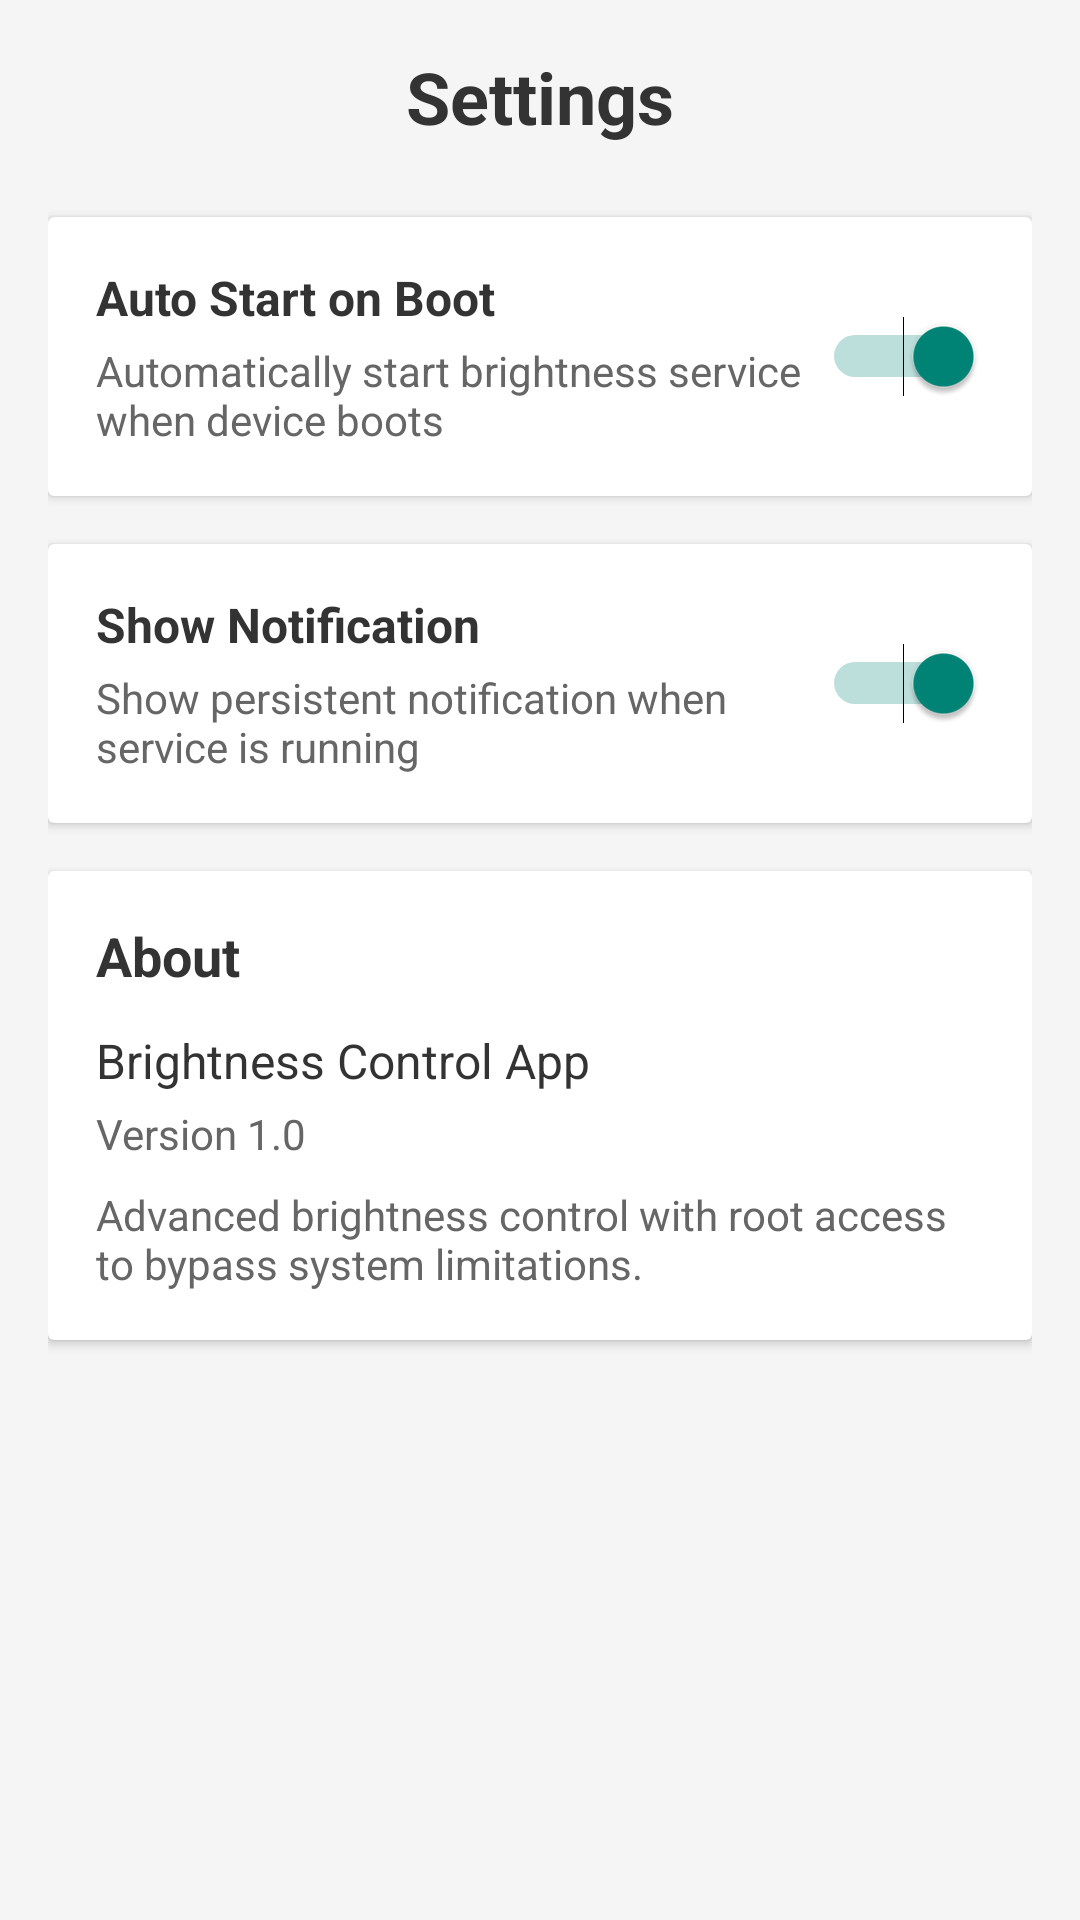

Layout XML and referenced resources for this Android screen:
<!-- AndroidManifest.xml: application theme Theme.BrightnessControl -->
<!-- res/layout/activity_settings.xml -->
<?xml version="1.0" encoding="utf-8"?>
<LinearLayout xmlns:android="http://schemas.android.com/apk/res/android"
    android:layout_width="match_parent"
    android:layout_height="match_parent"
    android:orientation="vertical"
    android:padding="16dp"
    android:background="#f5f5f5">

    
    <TextView
        android:layout_width="match_parent"
        android:layout_height="wrap_content"
        android:text="Settings"
        android:textSize="24sp"
        android:textStyle="bold"
        android:textColor="#333333"
        android:gravity="center"
        android:layout_marginBottom="24dp" />

    
    <androidx.cardview.widget.CardView
        android:layout_width="match_parent"
        android:layout_height="wrap_content"
        android:layout_marginBottom="16dp"
        android:cardCornerRadius="8dp"
        android:cardElevation="4dp">

        <LinearLayout
            android:layout_width="match_parent"
            android:layout_height="wrap_content"
            android:orientation="horizontal"
            android:padding="16dp"
            android:gravity="center_vertical">

            <LinearLayout
                android:layout_width="0dp"
                android:layout_height="wrap_content"
                android:layout_weight="1"
                android:orientation="vertical">

                <TextView
                    android:layout_width="match_parent"
                    android:layout_height="wrap_content"
                    android:text="Auto Start on Boot"
                    android:textSize="16sp"
                    android:textStyle="bold"
                    android:textColor="#333333" />

                <TextView
                    android:layout_width="match_parent"
                    android:layout_height="wrap_content"
                    android:text="Automatically start brightness service when device boots"
                    android:textSize="14sp"
                    android:textColor="#666666"
                    android:layout_marginTop="4dp" />

            </LinearLayout>

            <Switch
                android:id="@+id/switchAutoStart"
                android:layout_width="wrap_content"
                android:layout_height="wrap_content"
                android:checked="true" />

        </LinearLayout>

    </androidx.cardview.widget.CardView>

    
    <androidx.cardview.widget.CardView
        android:layout_width="match_parent"
        android:layout_height="wrap_content"
        android:layout_marginBottom="16dp"
        android:cardCornerRadius="8dp"
        android:cardElevation="4dp">

        <LinearLayout
            android:layout_width="match_parent"
            android:layout_height="wrap_content"
            android:orientation="horizontal"
            android:padding="16dp"
            android:gravity="center_vertical">

            <LinearLayout
                android:layout_width="0dp"
                android:layout_height="wrap_content"
                android:layout_weight="1"
                android:orientation="vertical">

                <TextView
                    android:layout_width="match_parent"
                    android:layout_height="wrap_content"
                    android:text="Show Notification"
                    android:textSize="16sp"
                    android:textStyle="bold"
                    android:textColor="#333333" />

                <TextView
                    android:layout_width="match_parent"
                    android:layout_height="wrap_content"
                    android:text="Show persistent notification when service is running"
                    android:textSize="14sp"
                    android:textColor="#666666"
                    android:layout_marginTop="4dp" />

            </LinearLayout>

            <Switch
                android:id="@+id/switchShowNotification"
                android:layout_width="wrap_content"
                android:layout_height="wrap_content"
                android:checked="true" />

        </LinearLayout>

    </androidx.cardview.widget.CardView>

    
    <androidx.cardview.widget.CardView
        android:layout_width="match_parent"
        android:layout_height="wrap_content"
        android:cardCornerRadius="8dp"
        android:cardElevation="4dp">

        <LinearLayout
            android:layout_width="match_parent"
            android:layout_height="wrap_content"
            android:orientation="vertical"
            android:padding="16dp">

            <TextView
                android:layout_width="match_parent"
                android:layout_height="wrap_content"
                android:text="About"
                android:textSize="18sp"
                android:textStyle="bold"
                android:textColor="#333333"
                android:layout_marginBottom="12dp" />

            <TextView
                android:layout_width="match_parent"
                android:layout_height="wrap_content"
                android:text="Brightness Control App"
                android:textSize="16sp"
                android:textColor="#333333"
                android:layout_marginBottom="4dp" />

            <TextView
                android:id="@+id/tvAppVersion"
                android:layout_width="match_parent"
                android:layout_height="wrap_content"
                android:text="Version 1.0"
                android:textSize="14sp"
                android:textColor="#666666"
                android:layout_marginBottom="8dp" />

            <TextView
                android:layout_width="match_parent"
                android:layout_height="wrap_content"
                android:text="Advanced brightness control with root access to bypass system limitations."
                android:textSize="14sp"
                android:textColor="#666666" />

        </LinearLayout>

    </androidx.cardview.widget.CardView>

</LinearLayout>
<!-- resources referenced by this layout -->
<resources>
  <style name="Theme.BrightnessControl" parent="Theme.AppCompat.Light.DarkActionBar">
          
          <item name="colorPrimary">@color/purple_500</item>
          <item name="colorPrimaryVariant">@color/purple_700</item>
          <item name="colorOnPrimary">@color/white</item>
          
          <item name="colorSecondary">@color/teal_200</item>
          <item name="colorSecondaryVariant">@color/teal_700</item>
          <item name="colorOnSecondary">@color/black</item>
          
          <item name="android:statusBarColor" tools:targetApi="l">?attr/colorPrimaryVariant</item>
          
      </style>
  <!-- not gathered from this repository: default colours our renderer supplied (Android Studio template values) -->
  <color name="purple_500">#FF6200EE</color>
  <color name="purple_700">#FF3700B3</color>
  <color name="teal_200">#FF03DAC5</color>
  <color name="teal_700">#FF018786</color>
  <color name="black">#FF000000</color>
  <color name="white">#FFFFFFFF</color>
</resources>
